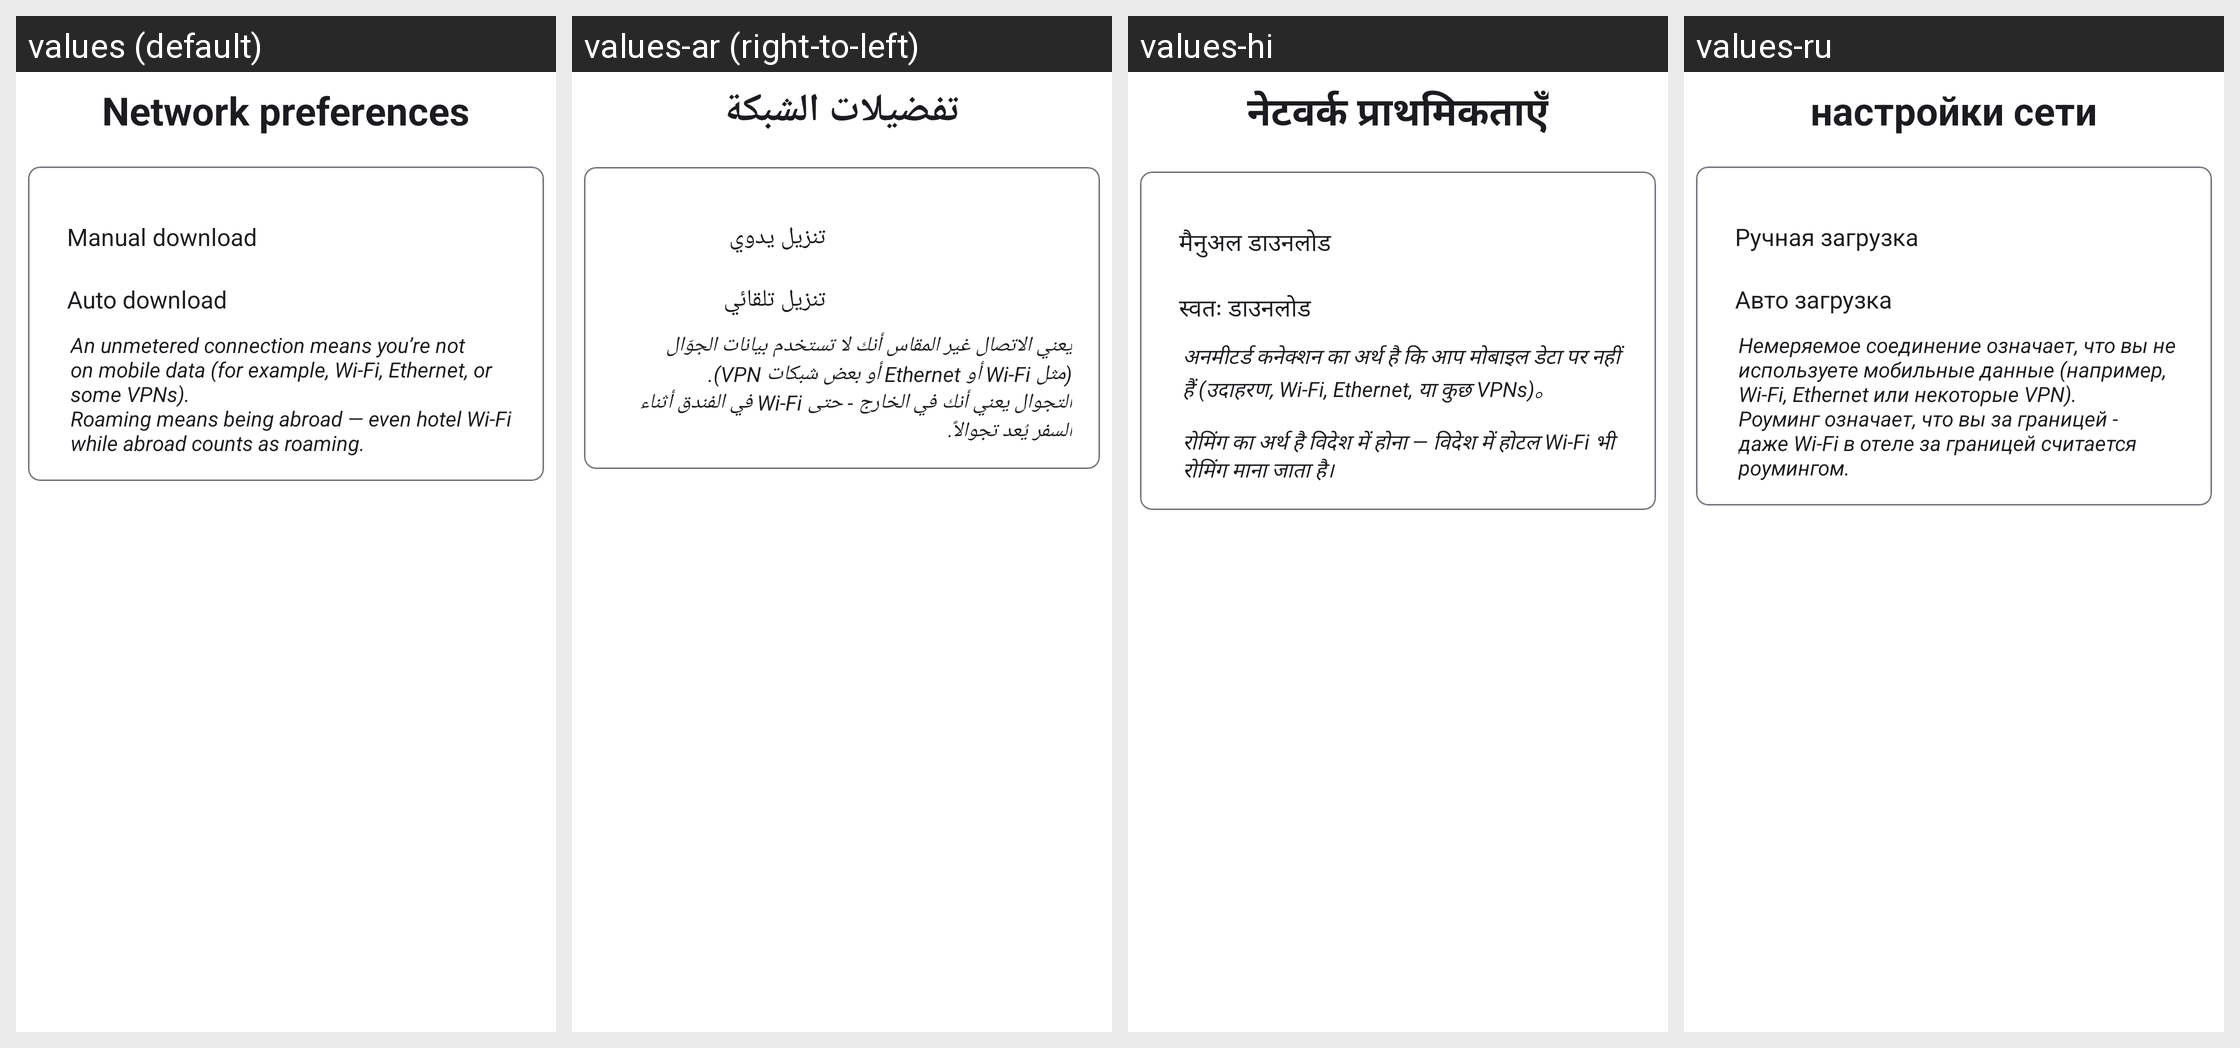

Translations of the strings shown on this Android screen, per locale in the grid:
Android screen res/layout/fragment_settings_network.xml rendered under 4 locales, left to right: values (default), values-ar (right-to-left), values-hi, values-ru. Device: Nexus 5 (rendered at 1080×1920; each locale shown at half size, 540×960, under a caption strip naming it); theme Theme.BookPlayer.
Other locales in the repository, not shown: values-de, values-es, values-it, values-pt, values-zh.
Strings drawn on this screen, with the default value and each locale's value (text and hints the layout hard-codes, and strings that could not be matched under every locale, appear in the picture but are not listed):

network_preferences_title
  values: Network preferences
  values-ar: تفضيلات الشبكة
  values-hi: नेटवर्क प्राथमिकताएँ
  values-ru: настройки сети

option_download_user_title
  values: Manual download
  values-ar: تنزيل يدوي
  values-hi: मैनुअल डाउनलोड
  values-ru: Ручная загрузка

option_download_auto_title
  values: Auto download
  values-ar: تنزيل تلقائي
  values-hi: स्वतः डाउनलोड
  values-ru: Авто загрузка

option_network_preference_subtext
  values: An unmetered connection means you’re not on mobile data (for example, Wi-Fi, Ethernet, or some VPNs).
      Roaming means being abroad — even hotel Wi-Fi while abroad counts as roaming.
  values-ar: يعني الاتصال غير المقاس أنك لا تستخدم بيانات الجوّال (مثل Wi-Fi أو Ethernet أو بعض شبكات VPN).
      التجوال يعني أنك في الخارج - حتى Wi-Fi في الفندق أثناء السفر يُعد تجوالاً.
  values-hi: अनमीटर्ड कनेक्शन का अर्थ है कि आप मोबाइल डेटा पर नहीं हैं (उदाहरण, Wi-Fi, Ethernet, या कुछ VPNs)。
      
      रोमिंग का अर्थ है विदेश में होना — विदेश में होटल Wi-Fi भी रोमिंग माना जाता है।
  values-ru: Немеряемое соединение означает, что вы не используете мобильные данные (например, Wi-Fi, Ethernet или некоторые VPN).
      Роуминг означает, что вы за границей - даже Wi-Fi в отеле за границей считается роумингом.
